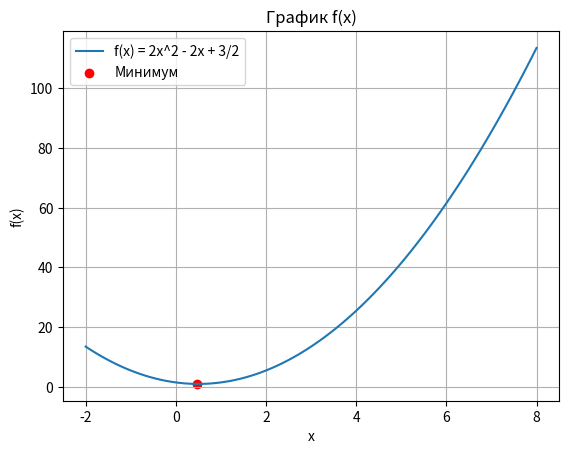

The script that saved this image:
import matplotlib.pyplot as plt

def dichotoy_method(f, a0, b0, epsilon, l):
    ak, bk = a0, b0
    k = 0
    N = 0

    while abs(bk - ak) > l:
        yk = (ak + bk - epsilon) / 2
        zk = (ak + bk + epsilon) / 2

        f_yk = f(yk)
        f_zk = f(zk)

        if f_yk <= f_zk:
            ak_next, bk_next = ak, zk
        else:
            ak_next, bk_next = yk, bk

        ak, bk = ak_next, bk_next
        if abs(bk - ak) > l:
            k += 1
        N += 2

    x_star = (ak + bk) / 2
    L_final = [ak, bk]
    R_N = 1 / (2 ** (N / 2))

    print(f"Точка минимума x*: {x_star}")
    print(f"Значение функции f(x*): {f(x_star)}")
    print(f"Конечный интервал L: {L_final}")
    print(f"N: {N}")
    print(f"k: {k}")
    print(f"R(N): {R_N}")

    x_values = [a0 + i * (b0 - a0) / 100 for i in range(101)]
    y_values = [f(x) for x in x_values]
    plt.plot(x_values, y_values, label="f(x) = 2x^2 - 2x + 3/2")
    plt.scatter(x_star, f(x_star), color="red", label="Минимум")
    plt.title("График f(x)")
    plt.xlabel("x")
    plt.ylabel("f(x)")
    plt.legend()
    plt.grid()
    plt.show()

def f(x):
    return 2 * x ** 2 - 2 * x + 3/2

print(dichotoy_method(f, -2, 8, 0.2, 0.5))